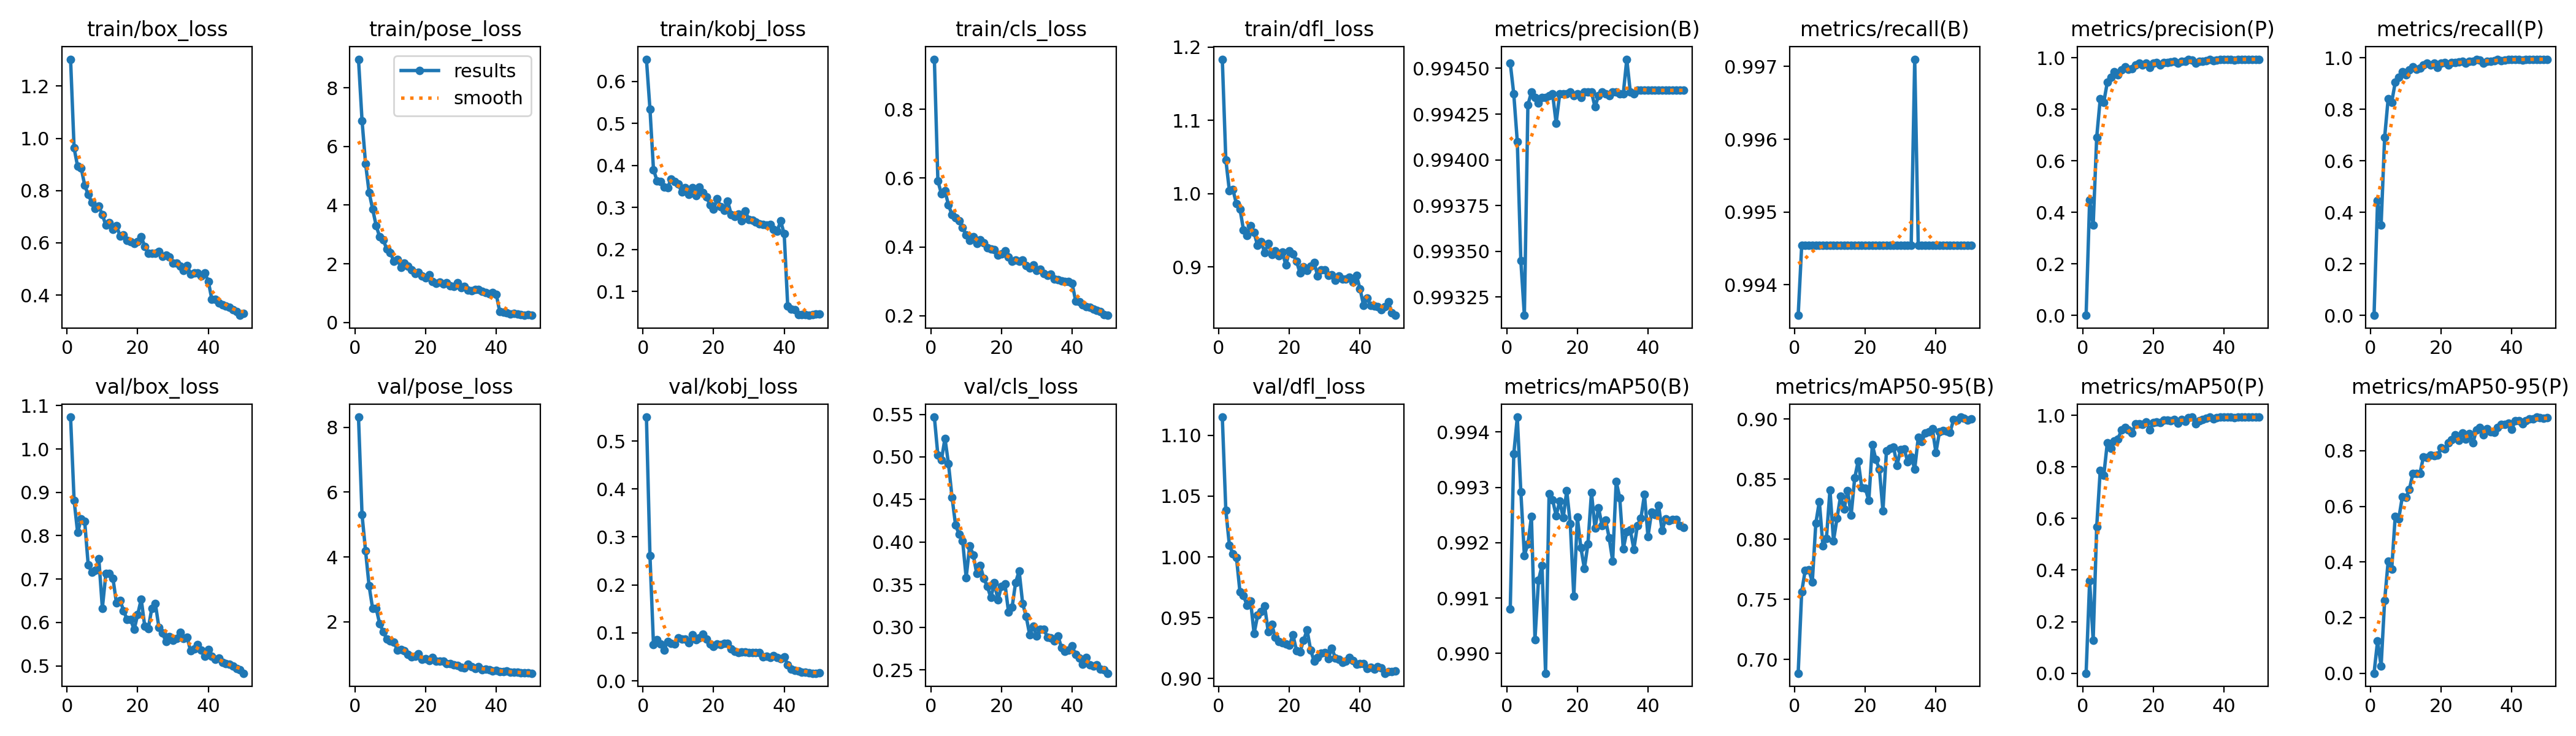

The data file committed next to this chart (first rows):
epoch, time, train/box_loss, train/pose_loss, train/kobj_loss, train/cls_loss, train/dfl_loss, metrics/precision(B), metrics/recall(B), metrics/mAP50(B), metrics/mAP50-95(B), metrics/precision(P), metrics/recall(P), metrics/mAP50(P), metrics/mAP50-95(P), val/box_loss, val/pose_loss, val/kobj_loss, val/cls_loss, val/dfl_loss, lr/pg0, lr/pg1, lr/pg2
1, 10.95, 1.303, 8.976, 0.6529, 0.9456, 1.183, 0.9945, 0.9936, 0.9908, 0.6886, 0, 0, 0, 0, 1.074, 8.317, 0.5499, 0.5468, 1.115, 0.0006557, 0.0006557, 0.0006557
2, 20.02, 0.9626, 6.885, 0.534, 0.5913, 1.046, 0.9944, 0.9945, 0.9936, 0.7564, 0.4478, 0.4454, 0.3578, 0.1167, 0.8818, 5.306, 0.2607, 0.5018, 1.038, 0.001296, 0.001296, 0.001296
3, 29, 0.8924, 5.418, 0.3901, 0.5545, 1.004, 0.9941, 0.9945, 0.9943, 0.7743, 0.3497, 0.3497, 0.128, 0.02526, 0.807, 4.187, 0.0751, 0.4963, 1.01, 0.00191, 0.00191, 0.00191
4, 37.97, 0.8869, 4.437, 0.3637, 0.5634, 1.006, 0.9935, 0.9945, 0.9929, 0.7747, 0.6921, 0.6913, 0.5685, 0.2617, 0.8387, 3.11, 0.08559, 0.5219, 1.003, 0.001881, 0.001881, 0.001881
5, 46.96, 0.8206, 3.866, 0.3612, 0.5217, 0.9863, 0.9931, 0.9945, 0.9918, 0.7643, 0.8403, 0.8415, 0.7855, 0.4023, 0.8329, 2.411, 0.07729, 0.4918, 0.9997, 0.001842, 0.001842, 0.001842
6, 55.93, 0.7841, 3.301, 0.3493, 0.4939, 0.9793, 0.9943, 0.9945, 0.992, 0.8135, 0.8277, 0.8279, 0.7672, 0.3738, 0.7322, 2.418, 0.06405, 0.4527, 0.9712, 0.001802, 0.001802, 0.001802
7, 64.97, 0.7553, 2.916, 0.3475, 0.4858, 0.9505, 0.9944, 0.9945, 0.9925, 0.8315, 0.9042, 0.9044, 0.8926, 0.5645, 0.7162, 1.938, 0.08255, 0.42, 0.9681, 0.001762, 0.001762, 0.001762
8, 74.02, 0.7307, 2.811, 0.3678, 0.4768, 0.9433, 0.9943, 0.9945, 0.9902, 0.7944, 0.9233, 0.9235, 0.8709, 0.5555, 0.7203, 1.702, 0.0779, 0.4091, 0.9604, 0.001723, 0.001723, 0.001723
9, 83.01, 0.7396, 2.505, 0.3623, 0.4567, 0.9566, 0.9943, 0.9945, 0.9913, 0.8007, 0.9452, 0.9454, 0.9009, 0.6337, 0.7469, 1.464, 0.07682, 0.4015, 0.964, 0.001683, 0.001683, 0.001683
10, 92.06, 0.7076, 2.383, 0.3565, 0.4354, 0.9468, 0.9943, 0.9945, 0.9916, 0.841, 0.9342, 0.9344, 0.9077, 0.6309, 0.6328, 1.415, 0.08972, 0.3583, 0.9371, 0.001644, 0.001644, 0.001644
11, 101.1, 0.6671, 2.086, 0.3364, 0.4188, 0.9293, 0.9943, 0.9945, 0.9896, 0.7988, 0.9534, 0.9536, 0.9423, 0.6607, 0.713, 1.371, 0.08645, 0.3958, 0.9519, 0.001604, 0.001604, 0.001604
12, 110.1, 0.6774, 2.152, 0.3466, 0.4305, 0.9343, 0.9943, 0.9945, 0.9929, 0.8174, 0.9643, 0.9645, 0.9515, 0.7182, 0.7122, 1.128, 0.08753, 0.3851, 0.9554, 0.001564, 0.001564, 0.001564
13, 119.2, 0.6523, 1.872, 0.3311, 0.41, 0.9197, 0.9944, 0.9945, 0.9928, 0.8359, 0.9561, 0.9563, 0.9428, 0.7189, 0.7015, 1.155, 0.07891, 0.3629, 0.9596, 0.001525, 0.001525, 0.001525
14, 128.3, 0.6666, 2.026, 0.3468, 0.4207, 0.9324, 0.9942, 0.9945, 0.9925, 0.8249, 0.9587, 0.959, 0.9311, 0.7187, 0.6444, 1.102, 0.09609, 0.3723, 0.9386, 0.001485, 0.001485, 0.001485
15, 137.3, 0.626, 1.928, 0.3275, 0.4124, 0.9172, 0.9944, 0.9945, 0.9928, 0.8404, 0.9725, 0.9727, 0.9674, 0.7785, 0.6513, 0.9859, 0.08573, 0.3572, 0.9447, 0.001446, 0.001446, 0.001446
16, 146.5, 0.6308, 1.799, 0.348, 0.3972, 0.9217, 0.9944, 0.9945, 0.9925, 0.8201, 0.978, 0.9781, 0.9669, 0.7749, 0.6273, 0.9233, 0.0902, 0.3478, 0.9339, 0.001406, 0.001406, 0.001406
17, 155.5, 0.609, 1.671, 0.3348, 0.3939, 0.9154, 0.9944, 0.9945, 0.9929, 0.8509, 0.9725, 0.9727, 0.9638, 0.784, 0.6067, 0.9397, 0.0974, 0.3348, 0.9304, 0.001366, 0.001366, 0.001366
18, 164.5, 0.6047, 1.702, 0.3249, 0.3926, 0.9207, 0.9944, 0.9945, 0.9923, 0.8651, 0.978, 0.9781, 0.9735, 0.7817, 0.6065, 1.021, 0.08652, 0.3523, 0.9294, 0.001327, 0.001327, 0.001327
19, 173.9, 0.5968, 1.585, 0.3065, 0.376, 0.9024, 0.9943, 0.9945, 0.991, 0.843, 0.9616, 0.9617, 0.9423, 0.7834, 0.5837, 0.8443, 0.07703, 0.3319, 0.9282, 0.001287, 0.001287, 0.001287
20, 182.9, 0.6037, 1.514, 0.2954, 0.3799, 0.9221, 0.9944, 0.9945, 0.9925, 0.8425, 0.978, 0.9781, 0.9727, 0.8097, 0.618, 0.8577, 0.07165, 0.3482, 0.9273, 0.001248, 0.001248, 0.001248
21, 192, 0.6241, 1.635, 0.3206, 0.3888, 0.9175, 0.9943, 0.9945, 0.9919, 0.8321, 0.9807, 0.9809, 0.9736, 0.8065, 0.6536, 0.8033, 0.07675, 0.3506, 0.936, 0.001208, 0.001208, 0.001208
22, 201, 0.5865, 1.397, 0.3023, 0.3704, 0.9077, 0.9944, 0.9945, 0.9915, 0.8786, 0.9725, 0.9727, 0.9714, 0.8289, 0.5916, 0.891, 0.07539, 0.3178, 0.9232, 0.001168, 0.001168, 0.001168
23, 210.1, 0.5592, 1.329, 0.2937, 0.359, 0.8923, 0.9944, 0.9945, 0.992, 0.8664, 0.9807, 0.9809, 0.9799, 0.8395, 0.5856, 0.7879, 0.07814, 0.3232, 0.9218, 0.001129, 0.001129, 0.001129
24, 219.1, 0.5605, 1.382, 0.3154, 0.3629, 0.9001, 0.9944, 0.9945, 0.9929, 0.8581, 0.9807, 0.9809, 0.9809, 0.8562, 0.6324, 0.7924, 0.07867, 0.3525, 0.9314, 0.001089, 0.001089, 0.001089
25, 228.2, 0.5602, 1.315, 0.2833, 0.3579, 0.8954, 0.9943, 0.9945, 0.9923, 0.8236, 0.9834, 0.9836, 0.9778, 0.836, 0.644, 0.7775, 0.06617, 0.3662, 0.94, 0.00105, 0.00105, 0.00105
26, 237.2, 0.568, 1.349, 0.2788, 0.3622, 0.9011, 0.9943, 0.9945, 0.9926, 0.8737, 0.9861, 0.9863, 0.9842, 0.8646, 0.5887, 0.7044, 0.06183, 0.3278, 0.9237, 0.00101, 0.00101, 0.00101
27, 246.3, 0.5487, 1.255, 0.284, 0.3464, 0.9064, 0.9944, 0.9945, 0.9923, 0.8757, 0.978, 0.9781, 0.9684, 0.8412, 0.5756, 0.7108, 0.05903, 0.3125, 0.9144, 0.0009704, 0.0009704, 0.0009704
28, 255.3, 0.5528, 1.238, 0.268, 0.339, 0.8879, 0.9944, 0.9945, 0.9924, 0.8768, 0.9862, 0.9863, 0.9828, 0.8616, 0.556, 0.6709, 0.0608, 0.2909, 0.9174, 0.0009308, 0.0009308, 0.0009308
29, 264.3, 0.5457, 1.354, 0.2918, 0.3475, 0.8958, 0.9943, 0.9945, 0.9921, 0.8614, 0.9862, 0.9863, 0.9774, 0.8275, 0.5671, 0.6577, 0.0598, 0.3011, 0.9208, 0.0008912, 0.0008912, 0.0008912
30, 273.4, 0.522, 1.182, 0.2714, 0.3322, 0.8959, 0.9944, 0.9945, 0.9917, 0.8748, 0.9944, 0.9945, 0.9917, 0.8749, 0.5583, 0.6027, 0.05954, 0.2895, 0.9216, 0.0008516, 0.0008516, 0.0008516
31, 282.4, 0.5233, 1.224, 0.2693, 0.3347, 0.8886, 0.9944, 0.9945, 0.9931, 0.8753, 0.9916, 0.9918, 0.9929, 0.8828, 0.5636, 0.5783, 0.05875, 0.2979, 0.9164, 0.000812, 0.000812, 0.000812
32, 291.5, 0.5108, 1.097, 0.2655, 0.3221, 0.8891, 0.9944, 0.9945, 0.9928, 0.8645, 0.978, 0.9781, 0.9668, 0.858, 0.5776, 0.6868, 0.05937, 0.2978, 0.925, 0.0007724, 0.0007724, 0.0007724
33, 300.6, 0.4935, 1.08, 0.2607, 0.3169, 0.8821, 0.9944, 0.9945, 0.9919, 0.8683, 0.9862, 0.9863, 0.9796, 0.8797, 0.5627, 0.6067, 0.05871, 0.2883, 0.9171, 0.0007328, 0.0007328, 0.0007328
34, 309.7, 0.5127, 1.116, 0.2594, 0.3205, 0.8876, 0.9946, 0.9971, 0.9922, 0.8584, 0.9862, 0.9863, 0.9832, 0.8688, 0.5654, 0.5568, 0.04954, 0.2879, 0.9158, 0.0006932, 0.0006932, 0.0006932
35, 318.8, 0.4808, 1.127, 0.2579, 0.3062, 0.8838, 0.9944, 0.9945, 0.9922, 0.8846, 0.9889, 0.9891, 0.9871, 0.8658, 0.5342, 0.6147, 0.05159, 0.284, 0.9135, 0.0006536, 0.0006536, 0.0006536
36, 327.9, 0.4852, 1.052, 0.2591, 0.3043, 0.8836, 0.9944, 0.9945, 0.9919, 0.8813, 0.9944, 0.9945, 0.9919, 0.884, 0.5389, 0.5302, 0.04909, 0.29, 0.9142, 0.000614, 0.000614, 0.000614
37, 337.1, 0.4854, 1.015, 0.2485, 0.3017, 0.8862, 0.9944, 0.9945, 0.9923, 0.8883, 0.9889, 0.9891, 0.9867, 0.8953, 0.5486, 0.5413, 0.05279, 0.2759, 0.9173, 0.0005744, 0.0005744, 0.0005744
38, 346.2, 0.4724, 0.9725, 0.2437, 0.2989, 0.8797, 0.9944, 0.9945, 0.9924, 0.8894, 0.9917, 0.9918, 0.991, 0.8943, 0.5357, 0.5267, 0.04812, 0.2714, 0.9147, 0.0005348, 0.0005348, 0.0005348
39, 355.3, 0.4853, 1.011, 0.2676, 0.2997, 0.8883, 0.9944, 0.9945, 0.9929, 0.892, 0.9944, 0.9945, 0.9929, 0.8996, 0.522, 0.4862, 0.04655, 0.2732, 0.9117, 0.0004952, 0.0004952, 0.0004952
40, 364.4, 0.4528, 0.9603, 0.2378, 0.295, 0.8701, 0.9944, 0.9945, 0.9921, 0.8721, 0.9944, 0.9945, 0.9921, 0.8769, 0.537, 0.5038, 0.0502, 0.2779, 0.9121, 0.0004556, 0.0004556, 0.0004556
41, 374, 0.384, 0.3606, 0.06592, 0.243, 0.8479, 0.9944, 0.9945, 0.9926, 0.8891, 0.9944, 0.9945, 0.9926, 0.9078, 0.5214, 0.4659, 0.03387, 0.268, 0.9126, 0.000416, 0.000416, 0.000416
42, 383.1, 0.384, 0.3529, 0.05832, 0.2413, 0.8576, 0.9944, 0.9945, 0.9925, 0.8904, 0.9944, 0.9945, 0.9925, 0.9069, 0.5146, 0.4688, 0.02416, 0.2639, 0.9084, 0.0003764, 0.0003764, 0.0003764
43, 392.2, 0.3698, 0.3327, 0.05711, 0.2328, 0.8475, 0.9944, 0.9945, 0.9927, 0.8898, 0.9917, 0.9918, 0.9918, 0.8956, 0.5174, 0.4748, 0.02137, 0.2565, 0.9096, 0.0003368, 0.0003368, 0.0003368
44, 401.3, 0.3627, 0.2964, 0.04551, 0.2276, 0.8468, 0.9944, 0.9945, 0.9922, 0.8888, 0.9944, 0.9945, 0.9922, 0.9077, 0.5076, 0.4461, 0.02036, 0.2643, 0.9079, 0.0002972, 0.0002972, 0.0002972
45, 410.3, 0.3574, 0.3089, 0.04446, 0.2243, 0.8456, 0.9944, 0.9945, 0.9924, 0.8996, 0.9944, 0.9945, 0.9924, 0.9142, 0.505, 0.4457, 0.0179, 0.2556, 0.9099, 0.0002576, 0.0002576, 0.0002576
46, 419.3, 0.3542, 0.2798, 0.04523, 0.2202, 0.8418, 0.9944, 0.9945, 0.9924, 0.8993, 0.9944, 0.9945, 0.9924, 0.9138, 0.5033, 0.4416, 0.01801, 0.2541, 0.9089, 0.000218, 0.000218, 0.000218
47, 428.4, 0.344, 0.2641, 0.04326, 0.2164, 0.8457, 0.9944, 0.9945, 0.9924, 0.9016, 0.9944, 0.9945, 0.9924, 0.9207, 0.4995, 0.424, 0.01662, 0.2558, 0.9044, 0.0001784, 0.0001784, 0.0001784
48, 437.5, 0.3366, 0.2533, 0.04442, 0.2116, 0.8529, 0.9944, 0.9945, 0.9924, 0.9008, 0.9944, 0.9945, 0.9924, 0.9182, 0.4931, 0.4213, 0.01588, 0.2506, 0.9056, 0.0001388, 0.0001388, 0.0001388
49, 446.6, 0.3226, 0.2607, 0.0464, 0.203, 0.8378, 0.9944, 0.9945, 0.9923, 0.8989, 0.9944, 0.9945, 0.9923, 0.9165, 0.4907, 0.4179, 0.01609, 0.2501, 0.9056, 9.92e-05, 9.92e-05, 9.92e-05
50, 455.7, 0.3292, 0.2412, 0.04617, 0.2014, 0.8341, 0.9944, 0.9945, 0.9923, 0.9003, 0.9944, 0.9945, 0.9923, 0.9181, 0.4828, 0.4138, 0.0164, 0.246, 0.9062, 5.96e-05, 5.96e-05, 5.96e-05
